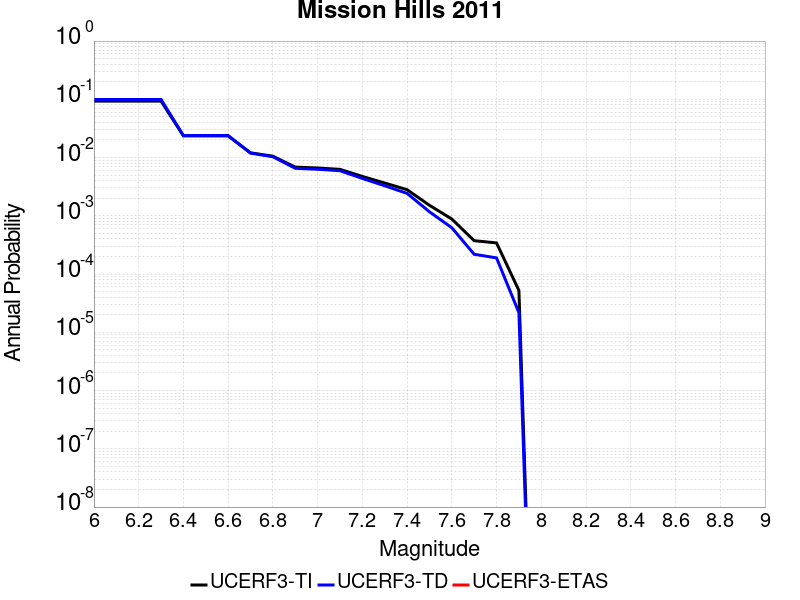

The table this chart was drawn from, first rows:
Magnitude, UCERF3-TI Prob, UCERF3-TD Prob, UCERF3-ETAS Prob
6.0, 0.09328, 0.09946, 0.0
6.1, 0.09328, 0.09946, 0.0
6.2, 0.09328, 0.09946, 0.0
6.3, 0.09328, 0.09946, 0.0
6.4, 0.02355, 0.02388, 0.0
6.5, 0.02355, 0.02388, 0.0
6.6, 0.02355, 0.02388, 0.0
6.7, 0.01207, 0.01191, 0.0
6.8, 0.01055, 0.01035, 0.0
6.9, 0.006857, 0.006538, 0.0
7.0, 0.006618, 0.006296, 0.0
7.1, 0.006275, 0.005947, 0.0
7.2, 0.00474, 0.004383, 0.0
7.3, 0.003656, 0.003281, 0.0
7.4, 0.002809, 0.002425, 0.0
7.5, 0.001516, 0.001174, 0.0
7.6, 8.8162086E-4, 6.239672E-4, 0.0
7.7, 3.739499E-4, 2.1857469E-4, 0.0
7.8, 3.424468E-4, 1.8940278E-4, 0.0
7.9, 5.23289E-5, 2.1707307E-5, 0.0
